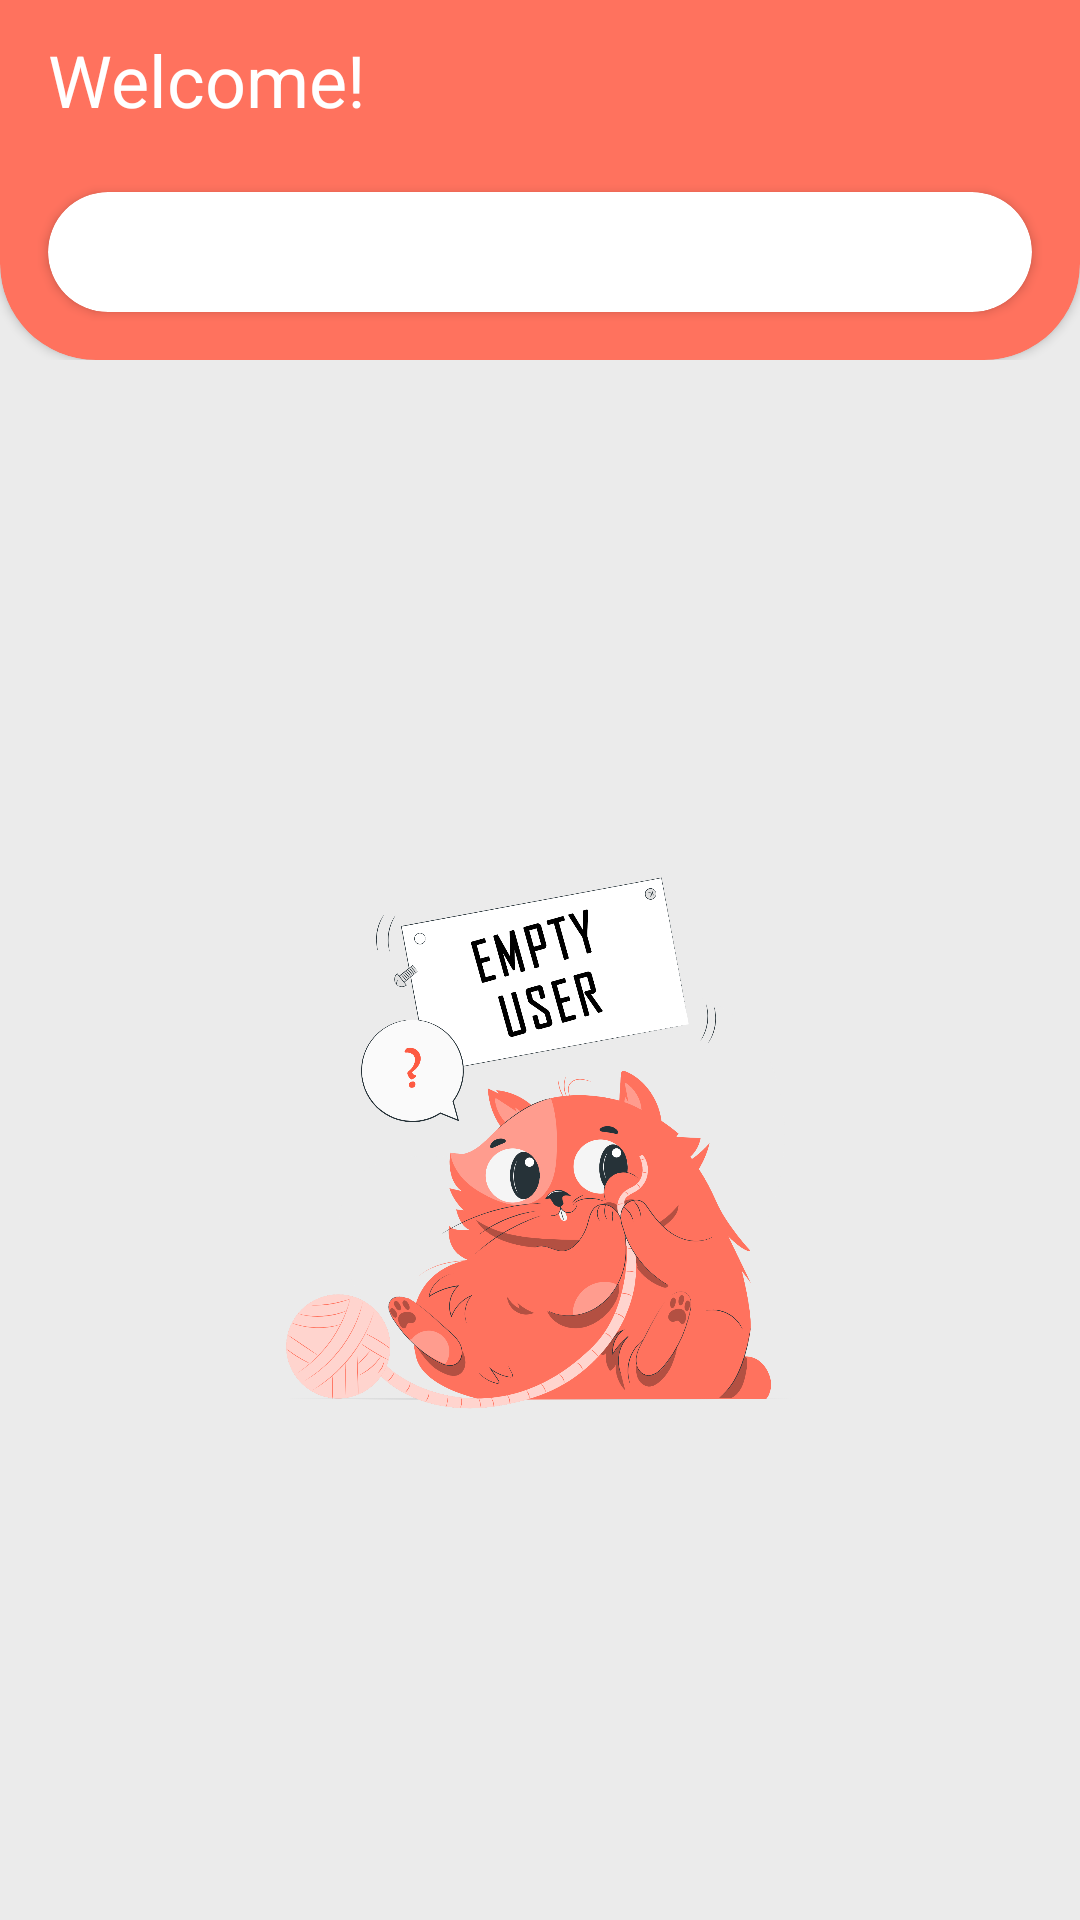

Here is an Android app screen rendered from its layout file. Give the layout XML and the strings, colors and styles it references.
<!-- AndroidManifest.xml: application theme Theme.GithubS2 -->
<!-- res/layout/activity_home.xml -->
<?xml version="1.0" encoding="utf-8"?>
<androidx.constraintlayout.widget.ConstraintLayout xmlns:android="http://schemas.android.com/apk/res/android"
    xmlns:app="http://schemas.android.com/apk/res-auto"
    xmlns:tools="http://schemas.android.com/tools"
    android:layout_width="match_parent"
    android:layout_height="match_parent"
    android:background="@color/background"
    tools:context=".ui.home.HomeActivity">

    <androidx.coordinatorlayout.widget.CoordinatorLayout
        android:id="@+id/coordinatorLayout"
        android:layout_width="match_parent"
        android:layout_height="wrap_content"
        app:layout_constraintEnd_toEndOf="parent"
        app:layout_constraintStart_toStartOf="parent"
        app:layout_constraintTop_toTopOf="parent">

        <com.google.android.material.appbar.AppBarLayout
            android:id="@+id/appBarLayout"
            android:layout_width="match_parent"
            android:layout_height="120dp"
            app:layout_constraintEnd_toEndOf="parent"
            android:background="@android:color/transparent"
            app:layout_constraintStart_toStartOf="parent"
            app:layout_constraintTop_toTopOf="@+id/coordinatorLayout">

            <com.google.android.material.appbar.CollapsingToolbarLayout
                android:id="@+id/collapsing_toolbar_layout"
                android:layout_width="match_parent"
                android:layout_height="match_parent"
                app:contentScrim="?attr/colorPrimary"
                app:layout_scrollFlags="scroll|exitUntilCollapsed">

                <androidx.cardview.widget.CardView
                    android:layout_marginTop="-32dp"
                    android:layout_width="match_parent"
                    android:layout_height="match_parent"
                    app:cardBackgroundColor="?attr/colorPrimary"
                    app:cardCornerRadius="32dp">

                        <TextView
                            android:id="@+id/tv_welcomeHome"
                            android:layout_width="wrap_content"
                            android:layout_height="wrap_content"
                            android:text="@string/welcome"
                            android:textColor="@color/white"
                            android:layout_marginTop="42dp"
                            android:layout_marginStart="16dp"
                            android:textSize="24sp"/>

                        <androidx.cardview.widget.CardView
                            android:id="@+id/cv_searchview"
                            android:layout_width="match_parent"
                            android:layout_height="40dp"
                            android:layout_marginStart="16dp"
                            android:layout_marginEnd="16dp"
                            android:layout_marginBottom="16dp"
                            android:elevation="0dp"
                            android:padding="8dp"
                            android:layout_gravity="bottom"
                            app:cardBackgroundColor="@color/white"
                            app:cardCornerRadius="32dp" >

                            <SearchView
                                android:id="@+id/searchview_home"
                                android:padding="0dp"
                                android:searchIcon="@drawable/ic_baseline_search_24"
                                android:queryHint="@string/search_hint"
                                android:layout_width="match_parent"
                                android:layout_height="wrap_content"
                                app:queryHint="@string/search_hint"/>

                        </androidx.cardview.widget.CardView>


                    <androidx.appcompat.widget.Toolbar
                        android:id="@+id/toolbar_home"
                        android:layout_width="match_parent"
                        android:layout_height="76dp"
                        android:layout_marginTop="32dp"
                        app:layout_collapseMode="pin" />

                </androidx.cardview.widget.CardView>



            </com.google.android.material.appbar.CollapsingToolbarLayout>

        </com.google.android.material.appbar.AppBarLayout>

    </androidx.coordinatorlayout.widget.CoordinatorLayout>


    <androidx.core.widget.NestedScrollView
        android:id="@+id/nestedScrollView"
        android:layout_width="match_parent"
        android:layout_height="0dp"
        app:layout_constraintBottom_toBottomOf="parent"
        app:layout_constraintEnd_toEndOf="parent"
        app:layout_constraintStart_toStartOf="parent"
        app:layout_constraintTop_toBottomOf="@+id/coordinatorLayout"
        app:layout_constraintVertical_bias="0.0">

        <androidx.constraintlayout.widget.ConstraintLayout
            android:layout_width="match_parent"
            android:layout_height="match_parent">

            <androidx.recyclerview.widget.RecyclerView
                android:id="@+id/recyclerView_users"
                android:layout_width="match_parent"
                android:layout_height="wrap_content"
                android:layout_marginTop="8dp"
                app:layoutManager="androidx.recyclerview.widget.LinearLayoutManager"
                app:layout_constraintBottom_toBottomOf="parent"
                app:layout_constraintEnd_toEndOf="parent"
                app:layout_constraintHorizontal_bias="0.0"
                app:layout_constraintStart_toStartOf="parent"
                app:layout_constraintTop_toTopOf="parent"
                app:layout_constraintVertical_bias="0.0"
                tools:listitem="@layout/item_user" />

        </androidx.constraintlayout.widget.ConstraintLayout>

    </androidx.core.widget.NestedScrollView>

    <ProgressBar
        android:id="@+id/progressBar_home"
        android:layout_width="wrap_content"
        android:layout_height="wrap_content"
        app:layout_constraintBottom_toBottomOf="@+id/nestedScrollView"
        app:layout_constraintEnd_toEndOf="parent"
        android:visibility="gone"
        app:layout_constraintStart_toStartOf="parent"
        app:layout_constraintTop_toTopOf="parent" />

    <ImageView
        android:id="@+id/emptyUser_image"
        android:layout_width="200dp"
        android:layout_height="200dp"
        android:src="@drawable/empty_user_img"
        app:layout_constraintBottom_toBottomOf="parent"
        app:layout_constraintEnd_toEndOf="parent"
        app:layout_constraintStart_toStartOf="parent"
        app:layout_constraintTop_toBottomOf="@+id/coordinatorLayout" />



</androidx.constraintlayout.widget.ConstraintLayout>
<!-- res/layout/item_user.xml (included above) -->
<?xml version="1.0" encoding="utf-8"?>
<androidx.cardview.widget.CardView xmlns:android="http://schemas.android.com/apk/res/android"
    xmlns:app="http://schemas.android.com/apk/res-auto"
    xmlns:tools="http://schemas.android.com/tools"
    android:layout_width="match_parent"
    android:layout_height="wrap_content"
    android:layout_margin="16dp"
    app:cardCornerRadius="32dp"
    app:cardElevation="8dp">

    <androidx.constraintlayout.widget.ConstraintLayout
        android:id="@+id/constraintLayout_userRoot"
        android:layout_width="match_parent"
        android:layout_height="wrap_content">

        <de.hdodenhof.circleimageview.CircleImageView
            android:id="@+id/photo_listuser"
            android:layout_width="80dp"
            android:layout_height="80dp"
            android:layout_margin="8dp"
            app:layout_constraintBottom_toBottomOf="parent"
            app:layout_constraintStart_toStartOf="parent"
            app:layout_constraintTop_toTopOf="parent" />

        <TextView
            android:id="@+id/tv_username_listuser"
            android:layout_width="wrap_content"
            android:layout_height="wrap_content"
            android:text="@string/user_name"
            android:textColor="@color/black"
            android:textSize="16dp"
            android:layout_marginStart="8dp"
            app:layout_constraintStart_toEndOf="@+id/photo_listuser"
            app:layout_constraintTop_toTopOf="@+id/photo_listuser" />

        <ImageView
            android:id="@+id/imageView4"
            android:layout_width="20dp"
            android:layout_height="20dp"
            android:layout_marginStart="8dp"
            android:layout_marginTop="8dp"
            android:src="@drawable/ic_baseline_people_24"
            app:layout_constraintStart_toEndOf="@+id/photo_listuser"
            app:layout_constraintTop_toBottomOf="@+id/tv_username_listuser" />

        <ImageView
            android:id="@+id/imageView5"
            android:layout_width="20dp"
            android:layout_height="20dp"
            android:layout_marginStart="8dp"
            android:layout_marginTop="8dp"
            android:src="@drawable/ic_baseline_people_outline_24"
            app:layout_constraintStart_toEndOf="@+id/photo_listuser"
            app:layout_constraintTop_toBottomOf="@+id/imageView4" />

        <TextView
            android:id="@+id/tv_follower"
            android:layout_width="wrap_content"
            android:layout_marginStart="8dp"
            android:layout_height="wrap_content"
            android:textColor="@color/black"
            android:text="@string/total_follower"
            app:layout_constraintBottom_toBottomOf="@+id/imageView4"
            app:layout_constraintStart_toEndOf="@+id/imageView4"
            app:layout_constraintTop_toTopOf="@+id/imageView4" />

        <TextView
            android:id="@+id/tv_following"
            android:layout_width="wrap_content"
            android:layout_height="wrap_content"
            android:layout_marginStart="8dp"
            android:text="@string/total_following"
            android:textColor="@color/black"
            app:layout_constraintBottom_toBottomOf="@+id/imageView5"
            app:layout_constraintStart_toEndOf="@+id/imageView5"
            app:layout_constraintTop_toTopOf="@+id/imageView5" />


    </androidx.constraintlayout.widget.ConstraintLayout>

</androidx.cardview.widget.CardView>
<!-- resources referenced by this layout -->
<resources>
  <color name="background">#ebebeb</color>
  <color name="black">#FF000000</color>
  <color name="white">#FFFFFFFF</color>
  <!-- drawable empty_user_img: png bitmap (drawable, 332859 bytes) -->
  <string name="search_hint">Find Username</string>
  <string name="total_follower">total follower</string>
  <string name="total_following">total following</string>
  <string name="user_name">User Name</string>
  <string name="welcome">Welcome!</string>
  <style name="Theme.GithubS2" parent="Theme.MaterialComponents.DayNight.NoActionBar">
          
          <item name="colorPrimary">@color/red</item>
          <item name="colorPrimaryVariant">@color/red_dark</item>
          <item name="colorOnPrimary">@color/white</item>
          
          <item name="colorSecondary">@color/teal_200</item>
          <item name="colorSecondaryVariant">@color/teal_700</item>
          <item name="colorOnSecondary">@color/black</item>
          
          <item name="android:statusBarColor" tools:targetApi="l">?attr/colorPrimaryVariant</item>
          
          <item name="android:textColorSecondary">@color/white</item>
      </style>
  <color name="red">#ff725e</color>
  <color name="red_dark">#ff5138</color>
  <color name="teal_200">#FF03DAC5</color>
  <color name="teal_700">#FF018786</color>
</resources>
